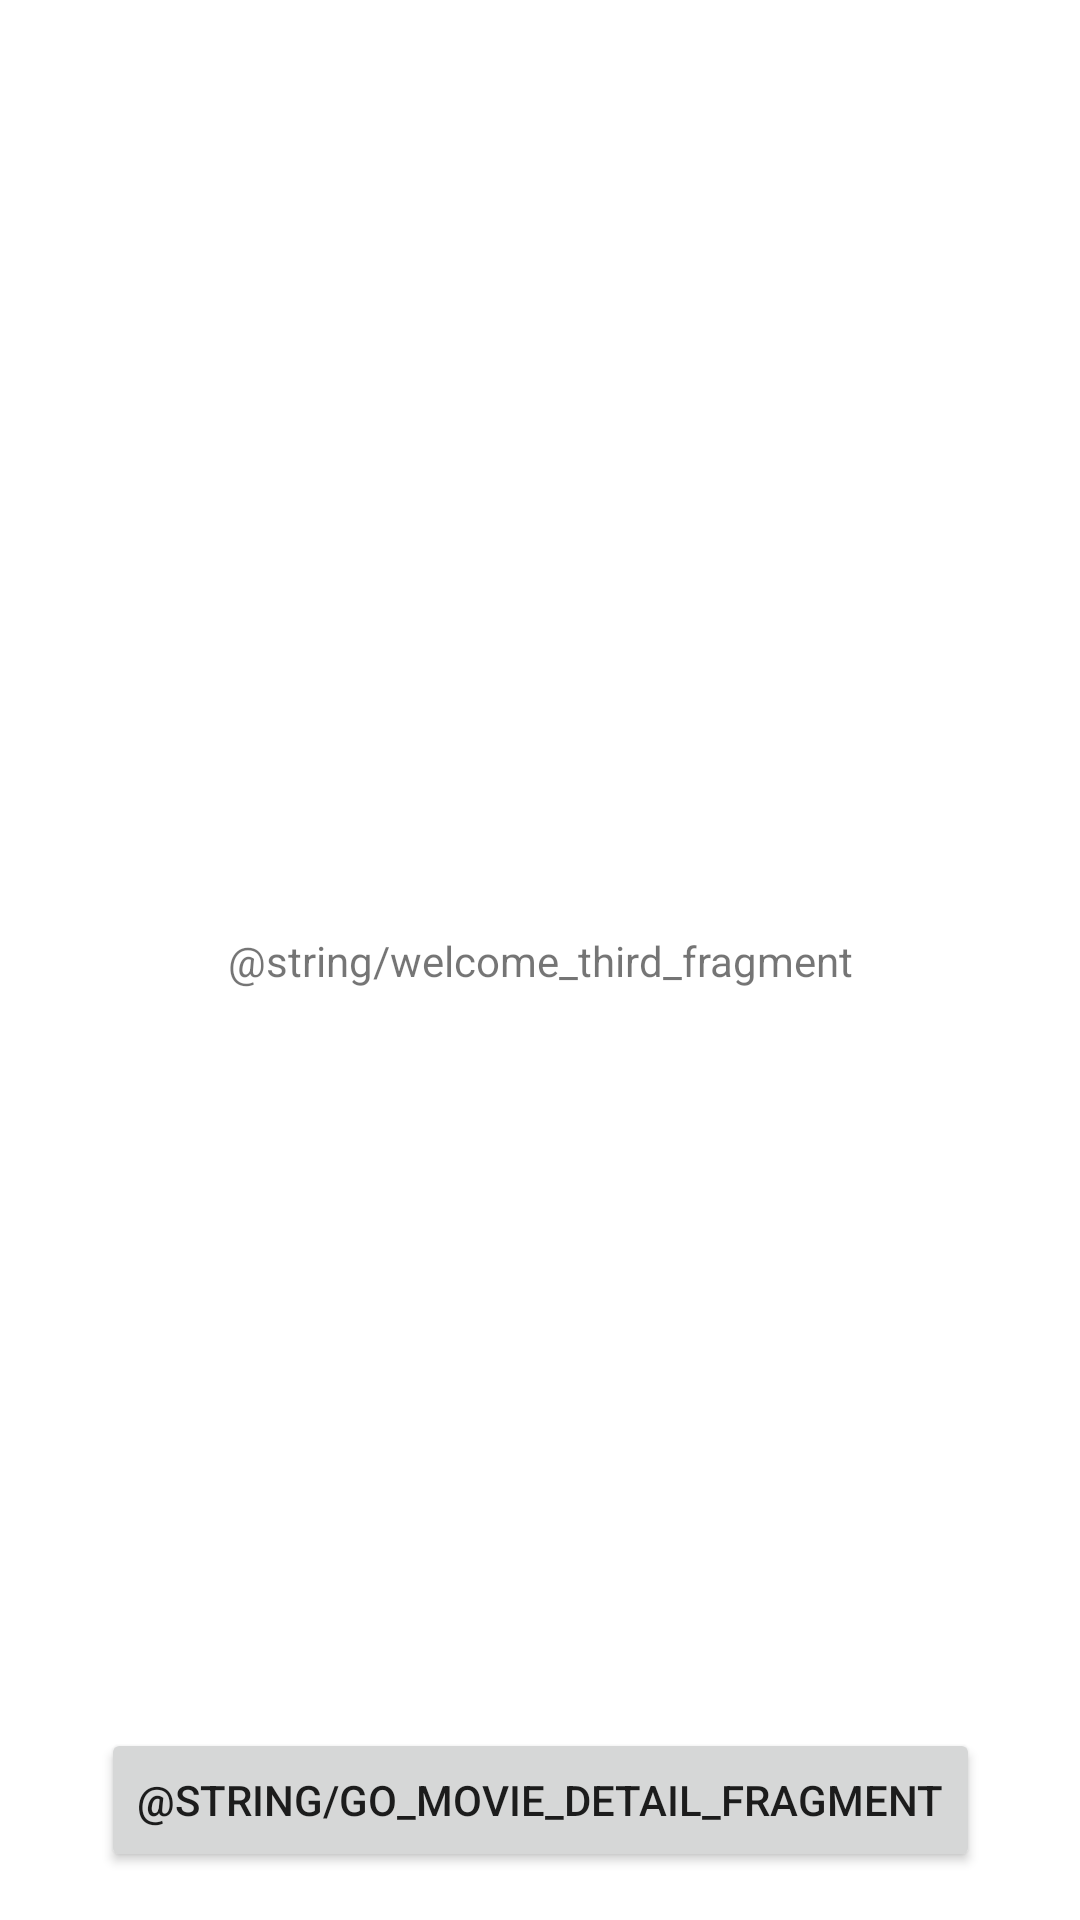

Layout XML and referenced resources for this Android screen:
<!-- AndroidManifest.xml: application theme Theme.V23MovieDBForM7019E -->
<!-- res/layout/fragment_movie_review.xml -->
<?xml version="1.0" encoding="utf-8"?>
<layout xmlns:android="http://schemas.android.com/apk/res/android"
    xmlns:tools="http://schemas.android.com/tools"
    xmlns:app="http://schemas.android.com/apk/res-auto">

    <FrameLayout
        android:layout_width="match_parent"
        android:layout_height="match_parent"
        tools:context=".MovieReviewFragment">

        <androidx.constraintlayout.widget.ConstraintLayout
            android:layout_width="match_parent"
            android:layout_height="match_parent">

            <TextView
                android:id="@+id/welcome_text"
                android:layout_width="wrap_content"
                android:layout_height="wrap_content"
                android:text="@string/welcome_third_fragment"
                app:layout_constraintBottom_toBottomOf="parent"
                app:layout_constraintEnd_toEndOf="parent"
                app:layout_constraintStart_toStartOf="parent"
                app:layout_constraintTop_toTopOf="parent" />

            <Button
                android:id="@+id/to_movie_detail_btn"
                android:layout_width="wrap_content"
                android:layout_height="wrap_content"
                android:layout_marginBottom="16dp"
                android:text="@string/go_movie_detail_fragment"
                app:layout_constraintBottom_toBottomOf="parent"
                app:layout_constraintEnd_toEndOf="parent"
                app:layout_constraintStart_toStartOf="parent" />


        </androidx.constraintlayout.widget.ConstraintLayout>


    </FrameLayout>
</layout>
<!-- resources referenced by this layout -->
<resources>
  <style name="Theme.V23MovieDBForM7019E" parent="Theme.MaterialComponents.DayNight.DarkActionBar">
          
          <item name="colorPrimary">@color/orange</item>
          <item name="colorPrimaryVariant">@color/black</item>
          <item name="colorOnPrimary">@color/white</item>
          
          <item name="colorSecondary">@color/teal_200</item>
          <item name="colorSecondaryVariant">@color/teal_700</item>
          <item name="colorOnSecondary">@color/black</item>
          
          <item name="android:statusBarColor">?attr/colorPrimaryVariant</item>
          
      </style>
  <color name="orange">#FF5300</color>
  <color name="black">#FF000000</color>
  <color name="white">#FFFFFFFF</color>
  <color name="teal_200">#FF03DAC5</color>
  <color name="teal_700">#FF018786</color>
</resources>
